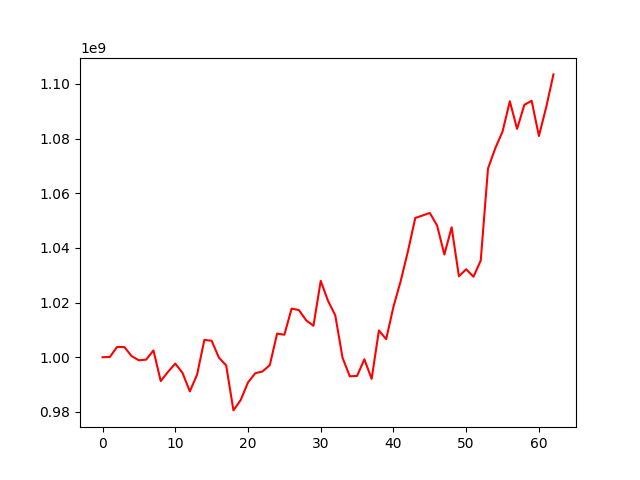

Source data for this figure (header and first rows):
, 0
0, 1000000000
1, 1000081379
2, 1003751469
3, 1003732024
4, 1000391088
5, 998867386
6, 999121340
7, 1002487167
8, 991269996
9, 994634012
10, 997676391
11, 994229628
12, 987495041
13, 993627467
14, 1006327923
15, 1006025823
16, 999848306
17, 996989146
18, 980533243
19, 984350496
20, 990762144
21, 994136376
22, 994792932
23, 997121194
24, 1008639679
25, 1008236913
26, 1017808184
27, 1017251300
28, 1013508218
29, 1011497425
30, 1027946959
31, 1020646966
32, 1015317798
33, 999791781
34, 993001376
35, 993163921
36, 999244378
37, 992070231
38, 1009781411
39, 1006610230
40, 1018478870
41, 1027897088
42, 1038869720
43, 1050956618
44, 1051869234
45, 1052796790
46, 1048196914
47, 1037587647
48, 1047558292
49, 1029616441
50, 1032186696
51, 1029463831
52, 1035358053
53, 1069060867
54, 1076466909
55, 1082587860
56, 1093669403
57, 1083565547
58, 1092381652
59, 1093845213
... 3 more rows
